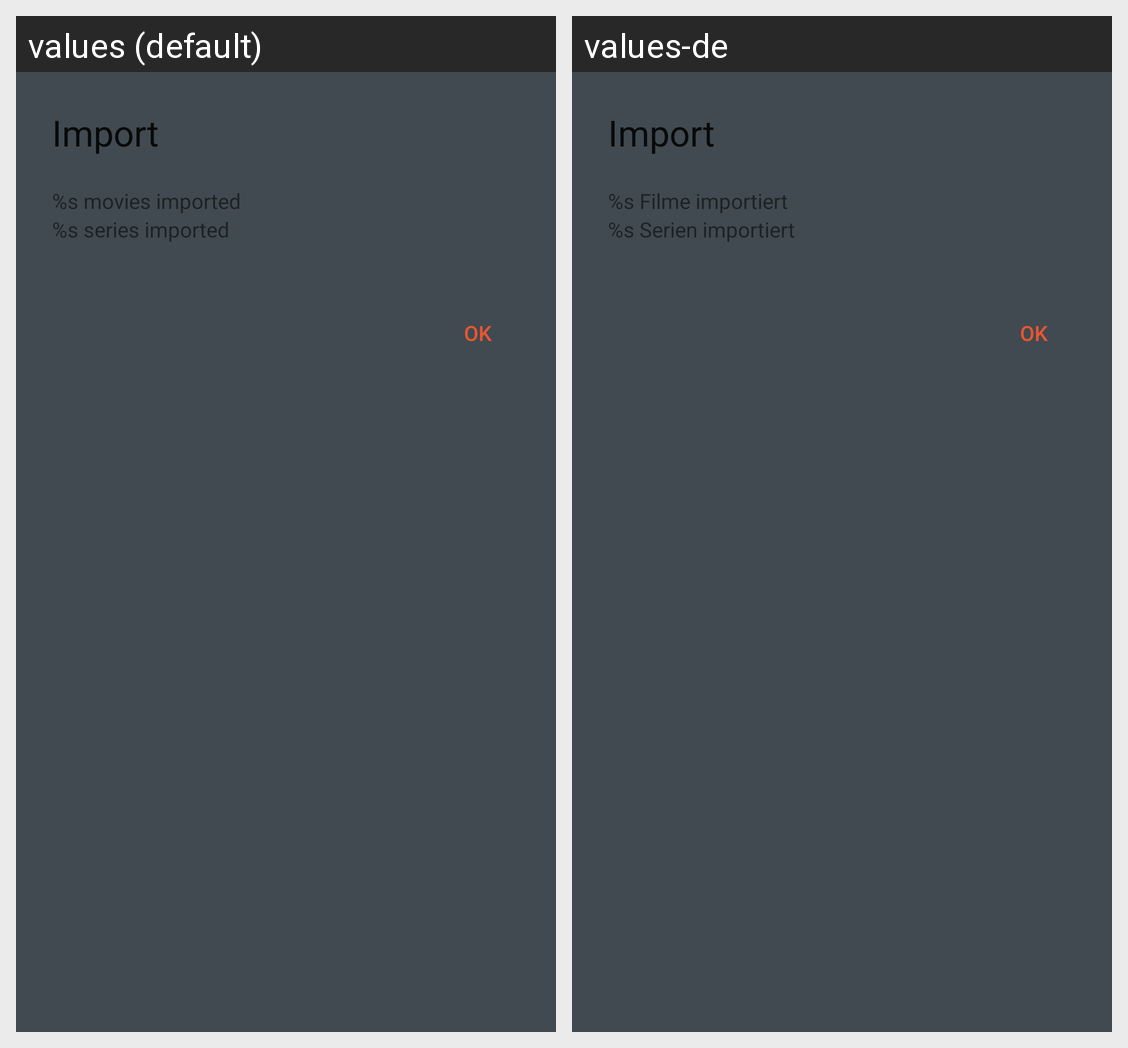

Here is an Android app screen in its default locale and in the app's own translations. Write out the translated-string differences for the strings that appear on this screen.
Android screen res/layout/fragment_import_finised_dialog.xml rendered under 2 locales, left to right: values (default), values-de. Device: Nexus 5 (rendered at 1080×1920; each locale shown at half size, 540×960, under a caption strip naming it); theme AppTheme.
Strings drawn on this screen, with the default value and each locale's value (text and hints the layout hard-codes, and strings that could not be matched under every locale, appear in the picture but are not listed):

importHeadline
  values: Import
  values-de: Import

importedMovies
  values: %s movies imported
  values-de: %s Filme importiert

importedSeries
  values: %s series imported
  values-de: %s Serien importiert
